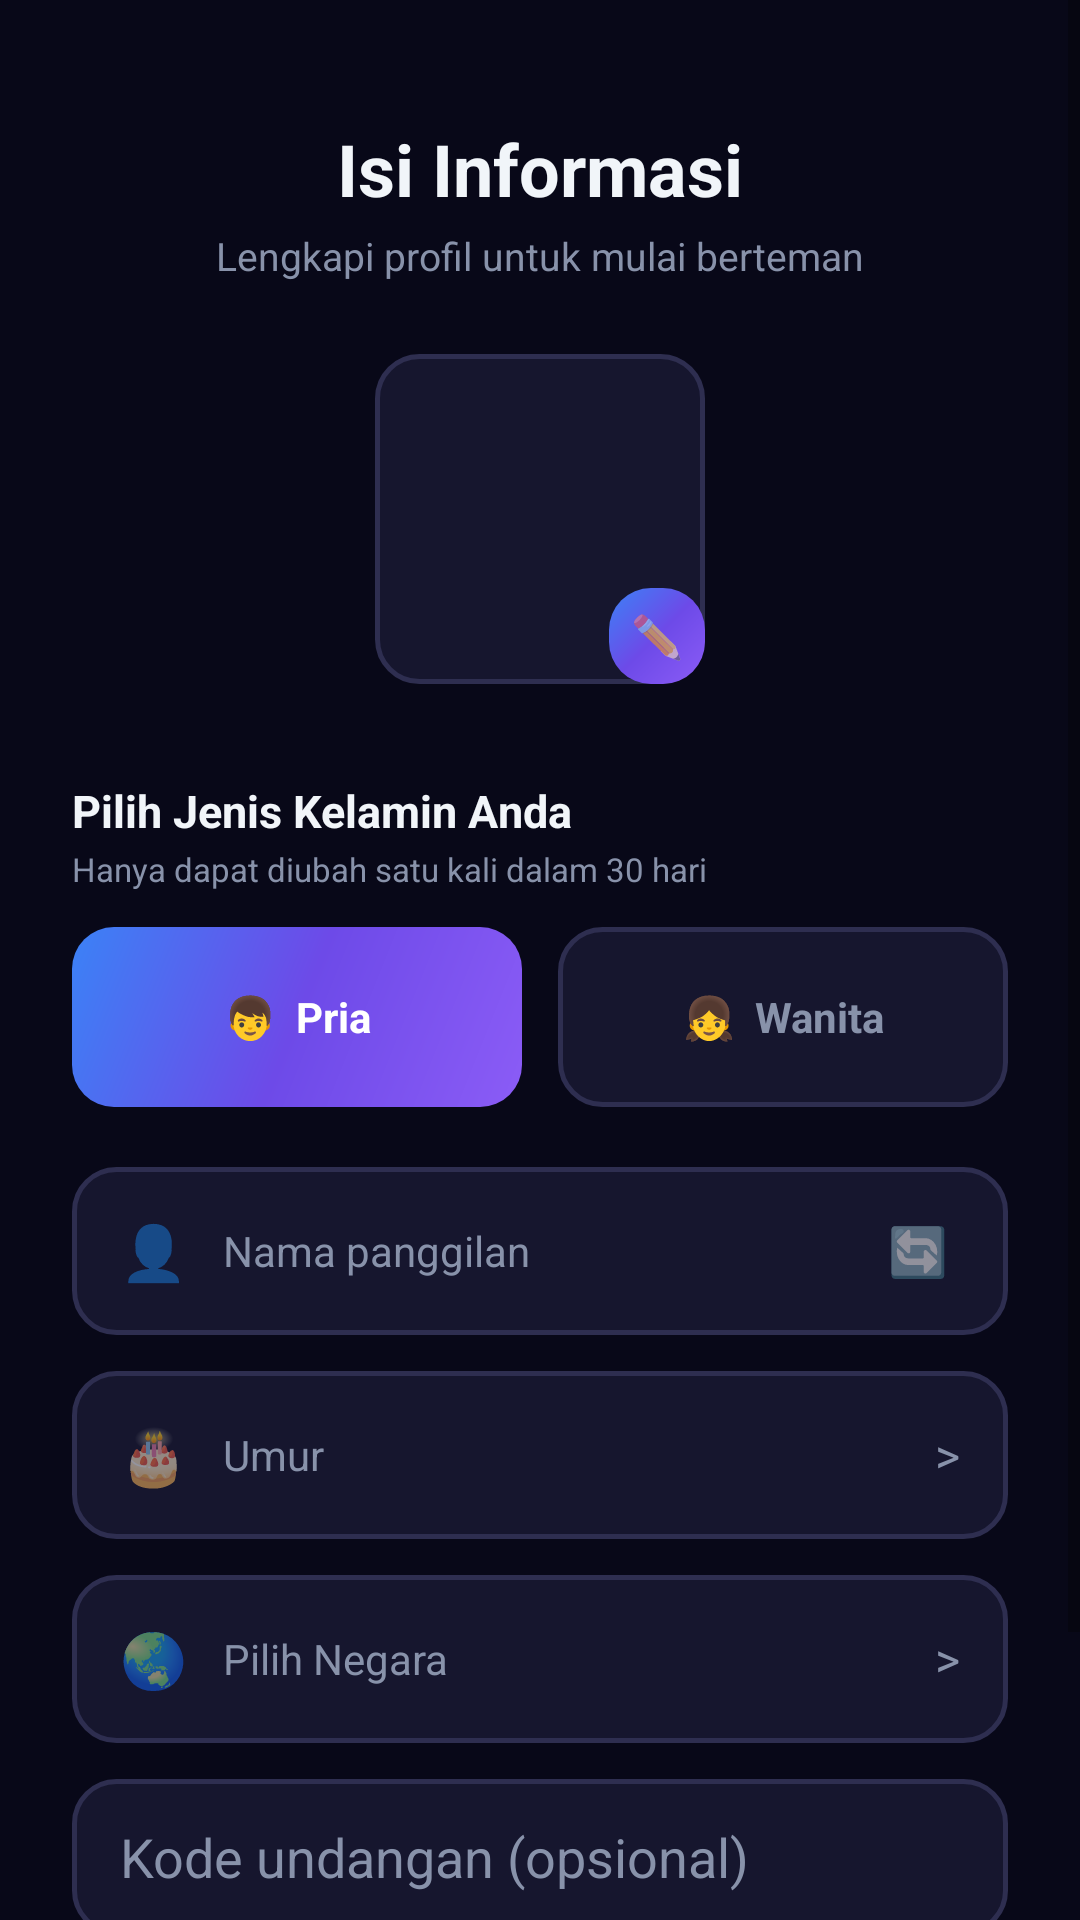

This screen was rendered from an Android layout file. Write that file and the resources it references.
<!-- AndroidManifest.xml: application theme Theme.HAYU -->
<!-- res/layout/activity_onboarding.xml -->
<?xml version="1.0" encoding="utf-8"?>
<ScrollView xmlns:android="http://schemas.android.com/apk/res/android"
    android:layout_width="match_parent"
    android:layout_height="match_parent"
    android:background="@color/hayu_dark"
    android:fillViewport="true">

    <LinearLayout
        android:layout_width="match_parent"
        android:layout_height="wrap_content"
        android:orientation="vertical"
        android:padding="24dp">

        
        <TextView
            android:layout_width="wrap_content"
            android:layout_height="wrap_content"
            android:text="Isi Informasi"
            android:textColor="@color/hayu_text"
            android:textSize="24sp"
            android:textStyle="bold"
            android:layout_marginTop="16dp"
            android:layout_gravity="center_horizontal" />

        <TextView
            android:layout_width="wrap_content"
            android:layout_height="wrap_content"
            android:text="Lengkapi profil untuk mulai berteman"
            android:textColor="@color/hayu_text_secondary"
            android:textSize="13sp"
            android:layout_marginTop="4dp"
            android:layout_gravity="center_horizontal"
            android:layout_marginBottom="24dp" />

        
        <FrameLayout
            android:layout_width="wrap_content"
            android:layout_height="wrap_content"
            android:layout_gravity="center_horizontal">

            <ImageView
                android:id="@+id/img_onboarding_avatar"
                android:layout_width="110dp"
                android:layout_height="110dp"
                android:src="@drawable/ic_profile"
                android:background="@drawable/bg_input"
                android:padding="24dp"
                android:contentDescription="Foto Profil" />

            <TextView
                android:id="@+id/btn_change_avatar"
                android:layout_width="32dp"
                android:layout_height="32dp"
                android:text="✏️"
                android:textSize="14sp"
                android:gravity="center"
                android:background="@drawable/bg_button_primary"
                android:layout_gravity="bottom|end" />
        </FrameLayout>

        
        <TextView
            android:layout_width="wrap_content"
            android:layout_height="wrap_content"
            android:text="Pilih Jenis Kelamin Anda"
            android:textColor="@color/hayu_text"
            android:textSize="15sp"
            android:textStyle="bold"
            android:layout_marginTop="32dp" />

        <TextView
            android:layout_width="wrap_content"
            android:layout_height="wrap_content"
            android:text="Hanya dapat diubah satu kali dalam 30 hari"
            android:textColor="@color/hayu_text_secondary"
            android:textSize="11sp"
            android:layout_marginTop="2dp"
            android:layout_marginBottom="12dp" />

        <LinearLayout
            android:layout_width="match_parent"
            android:layout_height="60dp"
            android:orientation="horizontal">

            <TextView
                android:id="@+id/btn_gender_male"
                android:layout_width="0dp"
                android:layout_height="match_parent"
                android:layout_weight="1"
                android:text="👦  Pria"
                android:textColor="#FFFFFF"
                android:textSize="14sp"
                android:textStyle="bold"
                android:gravity="center"
                android:background="@drawable/bg_button_primary"
                android:layout_marginEnd="6dp" />

            <TextView
                android:id="@+id/btn_gender_female"
                android:layout_width="0dp"
                android:layout_height="match_parent"
                android:layout_weight="1"
                android:text="👧  Wanita"
                android:textColor="@color/hayu_text_secondary"
                android:textSize="14sp"
                android:textStyle="bold"
                android:gravity="center"
                android:background="@drawable/bg_input"
                android:layout_marginStart="6dp" />
        </LinearLayout>

        
        <LinearLayout
            android:layout_width="match_parent"
            android:layout_height="56dp"
            android:orientation="horizontal"
            android:gravity="center_vertical"
            android:background="@drawable/bg_input"
            android:paddingStart="16dp"
            android:paddingEnd="16dp"
            android:layout_marginTop="20dp">

            <TextView
                android:layout_width="wrap_content"
                android:layout_height="wrap_content"
                android:text="👤"
                android:textSize="18sp" />

            <EditText
                android:id="@+id/et_nickname"
                android:layout_width="0dp"
                android:layout_height="match_parent"
                android:layout_weight="1"
                android:hint="Nama panggilan"
                android:textColorHint="@color/hayu_text_secondary"
                android:textColor="@color/hayu_text"
                android:textSize="14sp"
                android:background="@android:color/transparent"
                android:inputType="textPersonName"
                android:layout_marginStart="12dp" />

            <TextView
                android:id="@+id/btn_random_name"
                android:layout_width="wrap_content"
                android:layout_height="wrap_content"
                android:text="🔄"
                android:textSize="16sp"
                android:padding="4dp" />
        </LinearLayout>

        
        <LinearLayout
            android:layout_width="match_parent"
            android:layout_height="56dp"
            android:orientation="horizontal"
            android:gravity="center_vertical"
            android:background="@drawable/bg_input"
            android:paddingStart="16dp"
            android:paddingEnd="16dp"
            android:layout_marginTop="12dp">

            <TextView
                android:layout_width="wrap_content"
                android:layout_height="wrap_content"
                android:text="🎂"
                android:textSize="18sp" />

            <EditText
                android:id="@+id/et_age"
                android:layout_width="0dp"
                android:layout_height="match_parent"
                android:layout_weight="1"
                android:hint="Umur"
                android:textColorHint="@color/hayu_text_secondary"
                android:textColor="@color/hayu_text"
                android:textSize="14sp"
                android:background="@android:color/transparent"
                android:inputType="number"
                android:maxLength="2"
                android:layout_marginStart="12dp" />

            <TextView
                android:layout_width="wrap_content"
                android:layout_height="wrap_content"
                android:text=">"
                android:textColor="@color/hayu_text_secondary"
                android:textSize="16sp" />
        </LinearLayout>

        
        <LinearLayout
            android:id="@+id/btn_country"
            android:layout_width="match_parent"
            android:layout_height="56dp"
            android:orientation="horizontal"
            android:gravity="center_vertical"
            android:background="@drawable/bg_input"
            android:paddingStart="16dp"
            android:paddingEnd="16dp"
            android:layout_marginTop="12dp"
            android:clickable="true"
            android:focusable="true">

            <TextView
                android:layout_width="wrap_content"
                android:layout_height="wrap_content"
                android:text="🌏"
                android:textSize="18sp" />

            <TextView
                android:id="@+id/tv_country"
                android:layout_width="0dp"
                android:layout_height="wrap_content"
                android:layout_weight="1"
                android:text="Pilih Negara"
                android:textColor="@color/hayu_text_secondary"
                android:textSize="14sp"
                android:layout_marginStart="12dp" />

            <TextView
                android:layout_width="wrap_content"
                android:layout_height="wrap_content"
                android:text=">"
                android:textColor="@color/hayu_text_secondary"
                android:textSize="16sp" />
        </LinearLayout>

        
        <EditText
            android:id="@+id/et_invite_code"
            android:layout_width="match_parent"
            android:layout_height="52dp"
            android:layout_marginTop="12dp"
            android:background="@drawable/bg_input"
            android:hint="Kode undangan (opsional)"
            android:inputType="textCapCharacters|textNoSuggestions"
            android:maxLength="6"
            android:paddingStart="16dp"
            android:paddingEnd="16dp"
            android:textColor="@color/hayu_text"
            android:textColorHint="@color/hayu_text_secondary" />

        
        <TextView
            android:id="@+id/btn_finish_onboarding"
            android:layout_width="match_parent"
            android:layout_height="52dp"
            android:text="Berikutnya"
            android:textColor="#FFFFFF"
            android:textSize="16sp"
            android:textStyle="bold"
            android:gravity="center"
            android:background="@drawable/bg_button_primary"
            android:layout_marginTop="32dp" />

    </LinearLayout>
</ScrollView>
<!-- resources referenced by this layout -->
<resources>
  <color name="hayu_dark">#080818</color>
  <color name="hayu_text">#F1F5F9</color>
  <color name="hayu_text_secondary">#8892AA</color>
  <!-- drawable bg_button_primary (drawable) -->
  <?xml version="1.0" encoding="utf-8"?>
  <shape xmlns:android="http://schemas.android.com/apk/res/android"
      android:shape="rectangle">
      <gradient android:angle="135" android:startColor="#8B5CF6"
          android:centerColor="#6D4AE8" android:endColor="#3B82F6" />
      <corners android:radius="14dp" />
  </shape>
  <!-- drawable bg_input (drawable) -->
  <?xml version="1.0" encoding="utf-8"?>
  <shape xmlns:android="http://schemas.android.com/apk/res/android"
      android:shape="rectangle">
      <solid android:color="#16162E" />
      <corners android:radius="14dp" />
      <stroke android:width="1.5dp" android:color="#2E2E50" />
  </shape>
  <style name="Theme.HAYU" parent="Theme.MaterialComponents.DayNight.NoActionBar">
          <item name="colorPrimary">@color/hayu_purple</item>
          <item name="colorPrimaryVariant">@color/hayu_blue</item>
          <item name="colorOnPrimary">#FFFFFF</item>
          <item name="android:windowBackground">@color/hayu_dark</item>
          <item name="android:statusBarColor">@color/hayu_darker</item>
          <item name="android:navigationBarColor">@color/hayu_darker</item>
          <item name="android:windowLightStatusBar">false</item>
      </style>
  <color name="hayu_purple">#8B5CF6</color>
  <color name="hayu_blue">#3B82F6</color>
  <color name="hayu_darker">#04040F</color>
</resources>
